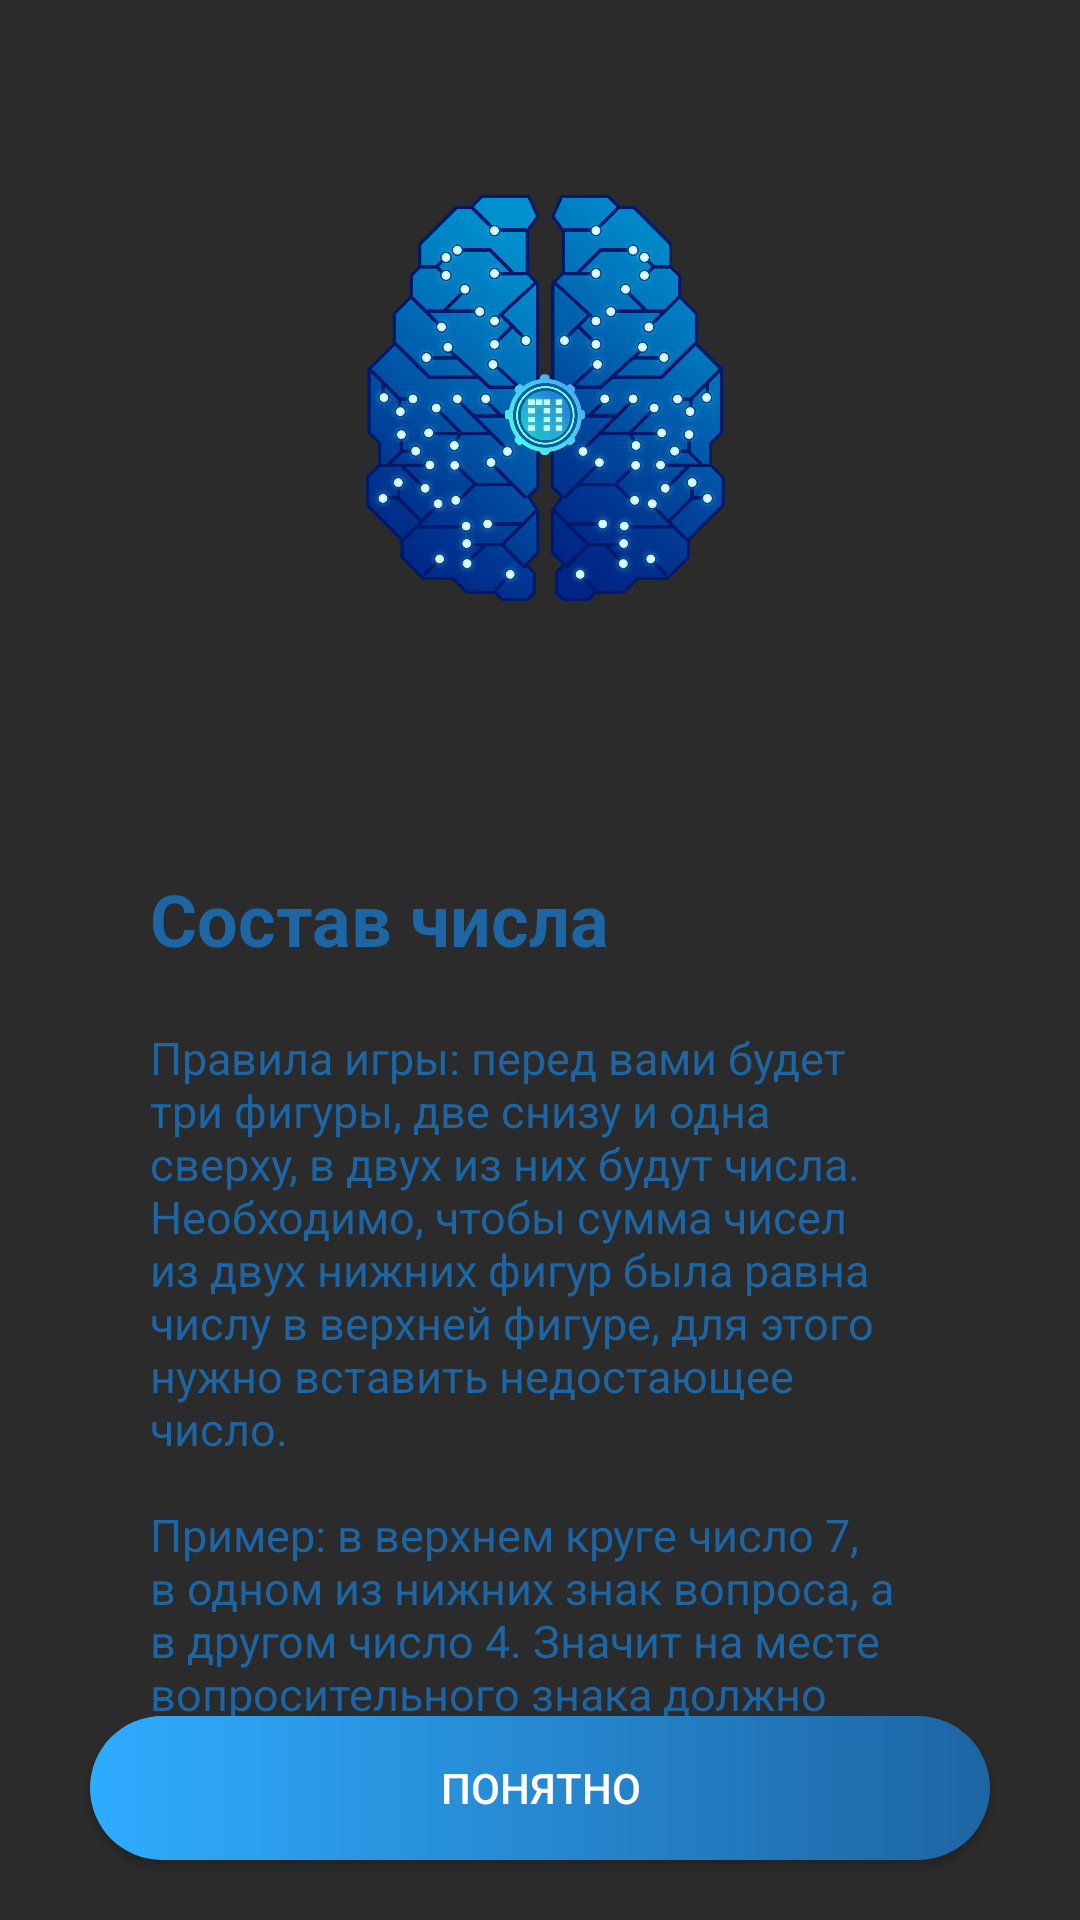

This screen was rendered from an Android layout file. Write that file and the resources it references.
<!-- AndroidManifest.xml: application theme Theme.Composition -->
<!-- res/layout/fragment_welcome.xml -->
<?xml version="1.0" encoding="utf-8"?>
<layout>

    <ScrollView xmlns:android="http://schemas.android.com/apk/res/android"
        xmlns:app="http://schemas.android.com/apk/res-auto"
        xmlns:tools="http://schemas.android.com/tools"
        android:layout_width="match_parent"
        android:layout_height="match_parent"
        android:background="@color/grey_dark"
        android:fillViewport="true">

        <androidx.constraintlayout.widget.ConstraintLayout
            android:layout_width="match_parent"
            android:layout_height="wrap_content"
            tools:context=".presentation.WelcomeFragment">

            <ImageView
                android:id="@+id/ivLogo"
                android:layout_width="wrap_content"
                android:layout_height="210dp"
                android:layout_marginTop="30dp"
                android:src="@drawable/ic_brain_logo"
                app:layout_constraintEnd_toEndOf="parent"
                app:layout_constraintStart_toStartOf="parent"
                app:layout_constraintTop_toTopOf="parent" />

            <LinearLayout
                android:layout_width="match_parent"
                android:layout_height="wrap_content"
                android:layout_margin="30dp"
                android:background="@drawable/ll_background"
                android:orientation="vertical"
                app:layout_constraintEnd_toEndOf="parent"
                app:layout_constraintStart_toStartOf="parent"
                app:layout_constraintTop_toBottomOf="@+id/ivLogo">

                <TextView
                    android:id="@+id/tvTitle"
                    android:layout_width="match_parent"
                    android:layout_height="wrap_content"
                    android:layout_margin="20dp"
                    android:text="@string/name_of_game"
                    android:textColor="@color/blue_dark"
                    android:textSize="24sp"
                    android:textStyle="bold"
                    app:layout_constraintEnd_toEndOf="parent"
                    app:layout_constraintStart_toStartOf="parent"
                    app:layout_constraintTop_toBottomOf="@+id/ivLogo" />

                <TextView
                    android:id="@+id/tvDescription"
                    android:layout_width="match_parent"
                    android:layout_height="wrap_content"
                    android:layout_marginHorizontal="20dp"
                    android:layout_marginBottom="20dp"
                    android:gravity="start"
                    android:text="@string/game_rules"
                    android:textColor="@color/blue_dark"
                    android:textSize="15sp"
                    app:layout_constraintEnd_toEndOf="parent"
                    app:layout_constraintStart_toStartOf="parent"
                    app:layout_constraintTop_toBottomOf="@+id/tvTitle" />

            </LinearLayout>


            <androidx.appcompat.widget.AppCompatButton
                android:id="@+id/buttonUnderstand"
                android:layout_width="match_parent"
                android:layout_height="wrap_content"
                android:layout_marginHorizontal="30dp"
                android:layout_marginBottom="20dp"
                android:background="@drawable/button_gradient_round_background"
                android:text="@string/text_button_understand"
                android:textColor="@color/white"
                app:layout_constraintBottom_toBottomOf="parent"
                app:layout_constraintEnd_toEndOf="parent"
                app:layout_constraintHorizontal_bias="0.737"
                app:layout_constraintStart_toStartOf="parent" />

        </androidx.constraintlayout.widget.ConstraintLayout>

    </ScrollView>

</layout>
<!-- resources referenced by this layout -->
<resources>
  <color name="blue_dark">#1D65A3</color>
  <color name="grey_dark">#2B2B2B</color>
  <color name="white">#FFFFFFFF</color>
  <!-- drawable button_gradient_round_background (drawable) -->
  <?xml version="1.0" encoding="utf-8"?>
  <shape xmlns:android="http://schemas.android.com/apk/res/android">
      <corners android:radius="25dp" />
      <gradient
          android:endColor="@color/blue_dark"
          android:startColor="@color/blue_light"
          android:type="linear" />
  </shape>
  <!-- drawable ic_brain_logo: png bitmap (drawable-v24, 623184 bytes) -->
  <string name="game_rules">Правила игры: перед вами будет три фигуры, две снизу и одна сверху, в двух из них будут числа. Необходимо, чтобы сумма чисел из двух нижних фигур была равна числу в верхней фигуре, для этого нужно вставить недостающее число.\n\nПример: в верхнем круге число 7, в одном из нижних знак вопроса, а в другом число 4. Значит на месте вопросительного знака должно быть число 3, потому что 3 + 4 = 7</string>
  <string name="name_of_game">Состав числа</string>
  <string name="text_button_understand">Понятно</string>
  <style name="Theme.Composition" parent="Theme.MaterialComponents.DayNight.NoActionBar">
          
          <item name="colorPrimary">@color/purple_500</item>
          <item name="colorPrimaryVariant">@color/purple_700</item>
          <item name="colorOnPrimary">@color/white</item>
          
          <item name="colorSecondary">@color/teal_200</item>
          <item name="colorSecondaryVariant">@color/teal_700</item>
          <item name="colorOnSecondary">@color/black</item>
          
          <item name="android:statusBarColor">@color/grey_dark</item>
          <item name="android:windowLightStatusBar">false</item>
          
      </style>
  <color name="blue_light">#2FACFF</color>
  <color name="purple_500">#FF6200EE</color>
  <color name="purple_700">#FF3700B3</color>
  <color name="teal_200">#FF03DAC5</color>
  <color name="teal_700">#FF018786</color>
  <color name="black">#FF000000</color>
</resources>
